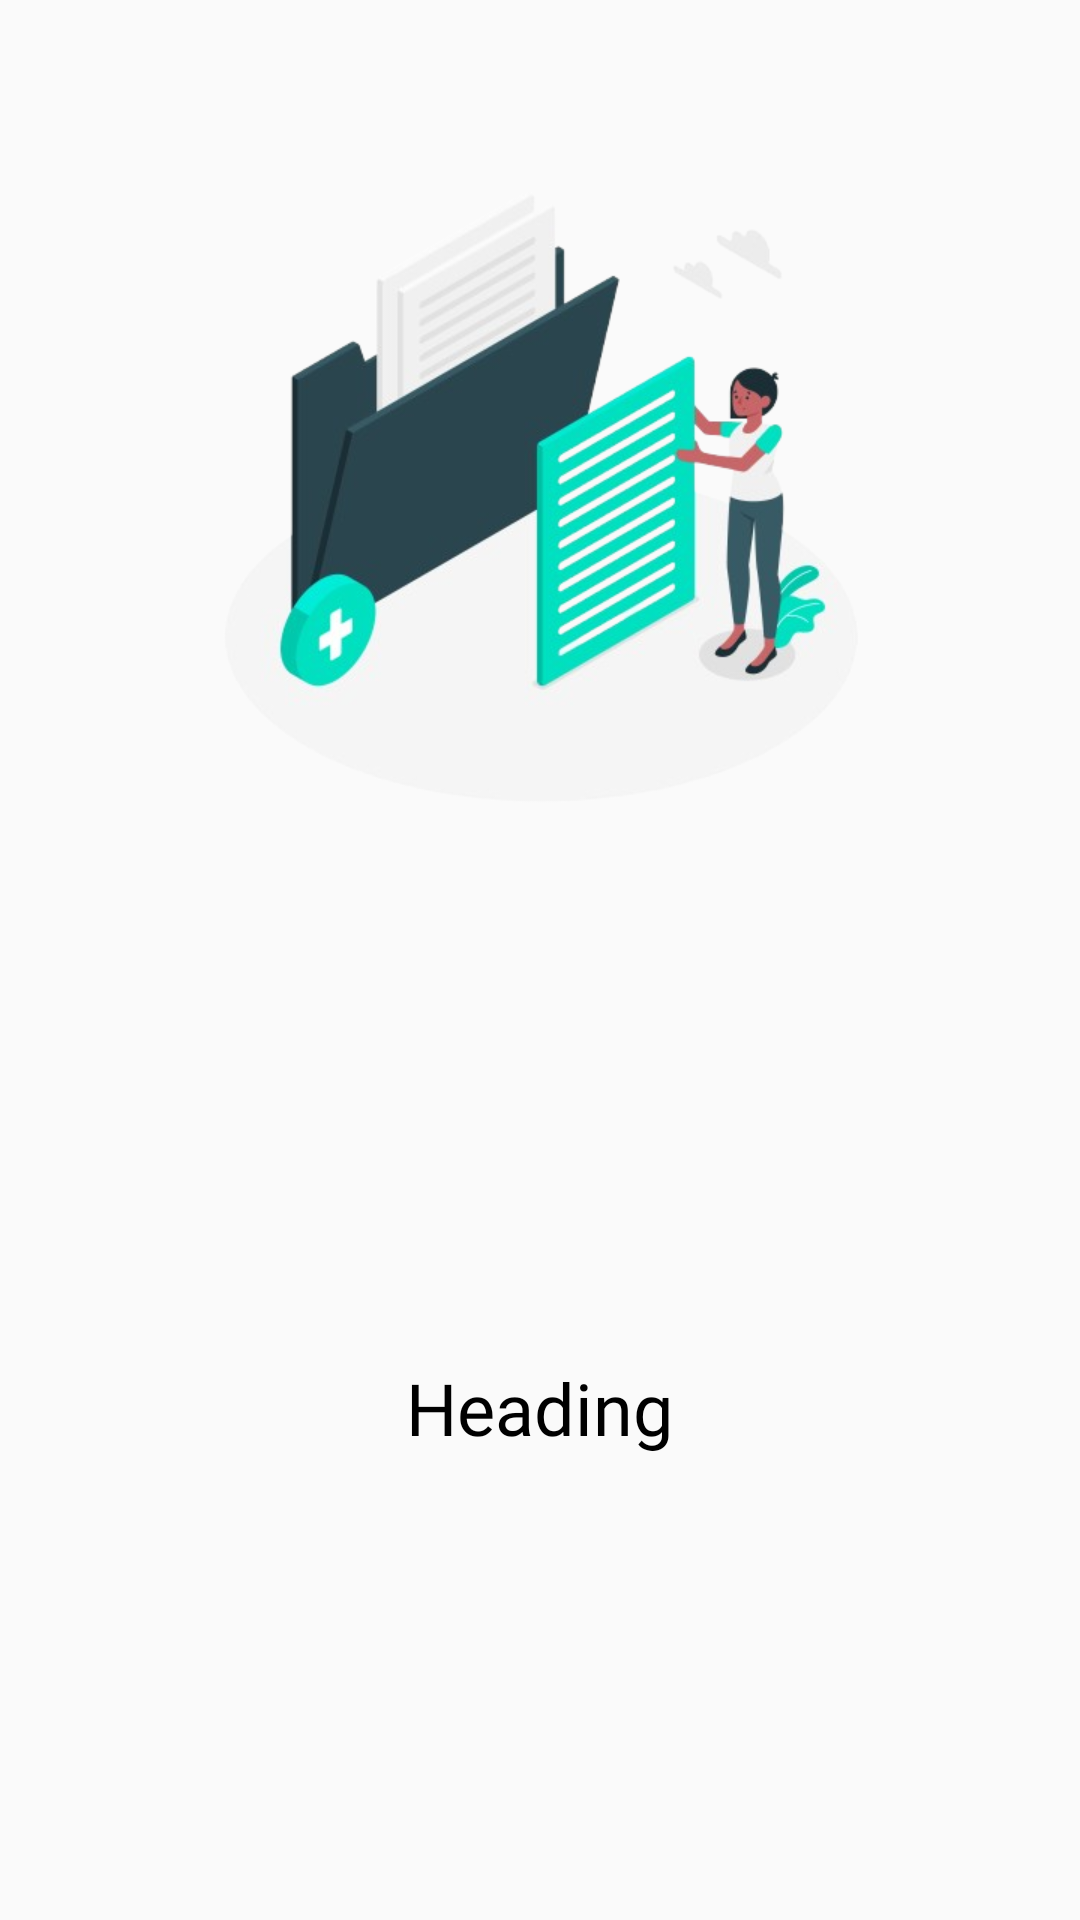

Layout XML and referenced resources for this Android screen:
<!-- AndroidManifest.xml: application theme Theme.PdfReader -->
<!-- res/layout/slider_layout.xml -->
<?xml version="1.0" encoding="utf-8"?>
<RelativeLayout xmlns:android="http://schemas.android.com/apk/res/android"
    android:layout_width="match_parent"
    android:layout_height="wrap_content"
    xmlns:app="http://schemas.android.com/apk/res-auto"
    android:orientation="vertical">

    <LinearLayout
        android:layout_width="match_parent"
        android:layout_height="match_parent"
        android:orientation="vertical">

        <RelativeLayout
            android:layout_width="match_parent"
            android:layout_height="0dp"
            android:layout_weight="1">

            <RelativeLayout
                android:layout_width="match_parent"
                android:layout_height="match_parent"
                android:gravity="center"
                android:orientation="vertical"
                android:padding="20dp">

                <ImageView
                    android:id="@+id/ivSliderImage"
                    android:layout_width="250dp"
                    android:layout_height="250dp"
                    android:layout_centerInParent="true"
                    android:src="@drawable/img_pdf_1" />

            </RelativeLayout>

        </RelativeLayout>

        <RelativeLayout
            android:layout_width="match_parent"
            android:layout_height="0dp"
            android:layout_weight="1"
            android:minHeight="250dp"
            android:gravity="center">

            <TextView
                android:id="@+id/tvSliderHeading"
                android:layout_width="wrap_content"
                android:layout_height="wrap_content"
                android:layout_centerHorizontal="true"
                android:fontFamily="@font/bold"
                android:gravity="center"
                android:paddingHorizontal="35dp"
                android:text="Heading"
                android:textColor="@color/black"
                android:textSize="24sp" />

            <TextView
                android:id="@+id/tvSliderText"
                android:layout_width="wrap_content"
                android:layout_height="wrap_content"
                android:layout_below="@id/tvSliderHeading"
                android:layout_centerHorizontal="true"
                android:fontFamily="@font/reg"
                android:gravity="center"
                android:paddingHorizontal="35dp"
                android:textColor="@color/black"
                android:textSize="16sp" />

        </RelativeLayout>



    </LinearLayout>



</RelativeLayout>
<!-- resources referenced by this layout -->
<resources>
  <color name="black">#000000</color>
  <!-- drawable img_pdf_1: png bitmap (drawable, 139777 bytes) -->
  <style name="Theme.PdfReader" parent="android:Theme.Material.Light.NoActionBar">
          <item name="android:statusBarColor">@android:color/transparent</item>
          <item name="android:navigationBarColor">@android:color/transparent</item>
          <item name="android:windowLightStatusBar">true</item>
      </style>
</resources>
